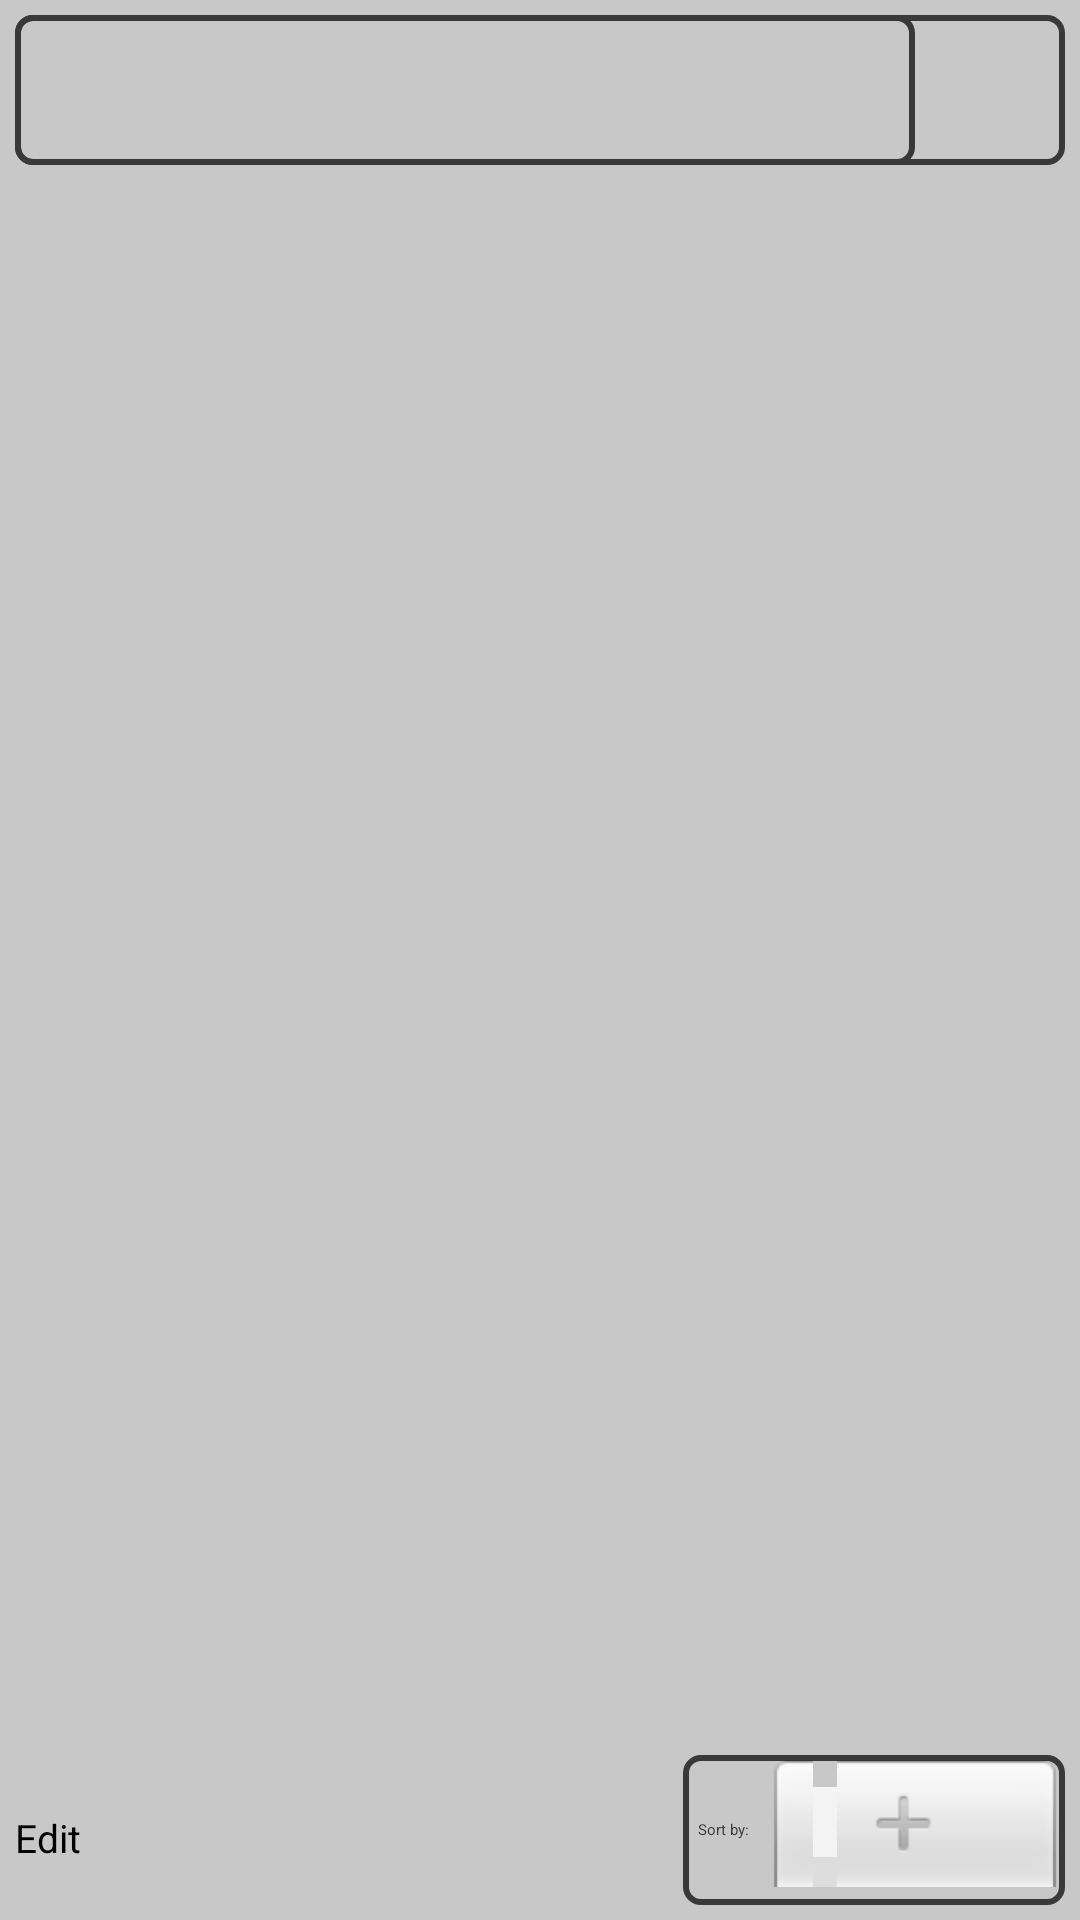

Layout XML and referenced resources for this Android screen:
<!-- AndroidManifest.xml: application theme Theme.Contacts -->
<!-- res/layout/main_layout.xml -->
<?xml version="1.0" encoding="utf-8"?>
<layout xmlns:android="http://schemas.android.com/apk/res/android"
    xmlns:app="http://schemas.android.com/apk/res-auto"
    xmlns:tools="http://schemas.android.com/tools">

    <data>
        <variable
            name="mainFragment"
            type="com.example.contacts.fragments.MainFragment" />
    </data>

    <androidx.constraintlayout.widget.ConstraintLayout
        android:layout_width="match_parent"
        android:layout_height="match_parent"
        tools:context=".MainActivity"
        android:background="@color/main_background">

        <LinearLayout
            android:id="@+id/llTopBar"
            android:layout_width="match_parent"
            android:layout_height="wrap_content"
            android:layout_margin="5dp"
            app:layout_constraintEnd_toEndOf="parent"
            app:layout_constraintStart_toStartOf="parent"
            app:layout_constraintTop_toTopOf="parent"
            android:background="@drawable/text_border">

            <androidx.appcompat.widget.SearchView
                android:id="@+id/searchView"
                android:layout_width="0dp"
                android:layout_height="50dp"
                android:background="@drawable/text_border"
                android:iconifiedByDefault="false"
                android:layout_weight="1"
                android:queryHint="Search"
                app:layout_constraintEnd_toStartOf="@+id/ivAddContact"
                app:layout_constraintStart_toStartOf="parent"
                app:layout_constraintTop_toTopOf="parent"
                app:iconifiedByDefault="false" />


            <androidx.appcompat.widget.AppCompatImageView
                android:id="@+id/ivAddContact"
                android:layout_width="50dp"
                android:layout_height="50dp"
                android:padding="10dp"
                android:src="@drawable/plus_icon"
                android:onClick="@{() -> mainFragment.goToAddContact()}"
                app:layout_constraintEnd_toEndOf="parent"
                app:layout_constraintHorizontal_bias="0.5"
                app:layout_constraintStart_toEndOf="@+id/searchView"
                app:layout_constraintTop_toTopOf="parent"
                tools:layout_editor_absoluteX="184dp"
                tools:layout_editor_absoluteY="125dp" />
        </LinearLayout>

        <androidx.recyclerview.widget.RecyclerView
            android:id="@+id/recyclerView"
            android:layout_width="match_parent"
            android:layout_height="0dp"
            app:layout_constraintBottom_toTopOf="@+id/llSortOption"
            app:layout_constraintEnd_toEndOf="parent"
            app:layout_constraintStart_toStartOf="parent"
            app:layout_constraintTop_toBottomOf="@+id/llTopBar" />

        <LinearLayout
            android:id="@+id/llSortOption"
            android:layout_width="wrap_content"
            android:layout_height="wrap_content"
            android:layout_margin="5dp"
            app:layout_constraintBottom_toBottomOf="parent"
            app:layout_constraintEnd_toEndOf="parent"
            android:background="@drawable/text_border">

            <TextView
                android:layout_width="wrap_content"
                android:layout_height="50dp"
                android:gravity="center|start"
                android:padding="5dp"
                android:text="@string/sort_by"
                android:textColor="@color/third_color"
                app:layout_constraintBottom_toBottomOf="parent"
                app:layout_constraintEnd_toStartOf="@+id/npChooseSort" />

            <NumberPicker
                android:id="@+id/npChooseSort"
                android:layout_width="100dp"
                android:layout_height="50dp"
                android:textColor="@color/third_color"
                app:layout_constraintBottom_toBottomOf="parent"
                app:layout_constraintEnd_toEndOf="parent" />
        </LinearLayout>

        <androidx.appcompat.widget.AppCompatButton
            android:id="@+id/btn_change_del_btn_visibility"
            android:layout_width="wrap_content"
            android:layout_height="wrap_content"
            android:layout_margin="5dp"
            android:backgroundTint="@color/off_white"
            android:onClick="@{() -> mainFragment.changeDeleteButtonVisibility()}"
            android:text="@string/edit"
            android:textSize="13sp"
            app:layout_constraintBottom_toBottomOf="parent"
            app:layout_constraintStart_toStartOf="parent"
            app:layout_constraintTop_toBottomOf="@+id/recyclerView" />

        <androidx.appcompat.widget.AppCompatButton
            android:id="@+id/btnDeleteSelected"
            android:layout_width="wrap_content"
            android:layout_height="wrap_content"
            android:layout_margin="5dp"
            android:backgroundTint="@color/off_white"
            android:onClick="@{() -> mainFragment.deleteSelected()}"
            android:visibility="gone"
            tools:visibility="visible"
            android:text="@string/delete_selected"
            android:textSize="13sp"
            app:layout_constraintBottom_toBottomOf="parent"
            app:layout_constraintStart_toEndOf="@id/btn_change_del_btn_visibility"
            app:layout_constraintEnd_toStartOf="@+id/llSortOption"
            app:layout_constraintTop_toBottomOf="@+id/recyclerView" />

    </androidx.constraintlayout.widget.ConstraintLayout>
</layout>
<!-- resources referenced by this layout -->
<resources>
  <color name="main_background">#C8C8C8</color>
  <color name="off_white">#D5D5D5</color>
  <color name="third_color">#393939</color>
  <!-- drawable text_border (drawable) -->
  <?xml version="1.0" encoding="utf-8"?>
  <shape xmlns:android="http://schemas.android.com/apk/res/android">
      <corners android:radius="5dp"/>
      <stroke android:color="@color/third_color"
          android:width="2dp"/>
  </shape>
  <string name="delete_selected">Delete Selected</string>
  <string name="edit">Edit</string>
  <string name="sort_by">Sort by:</string>
</resources>
